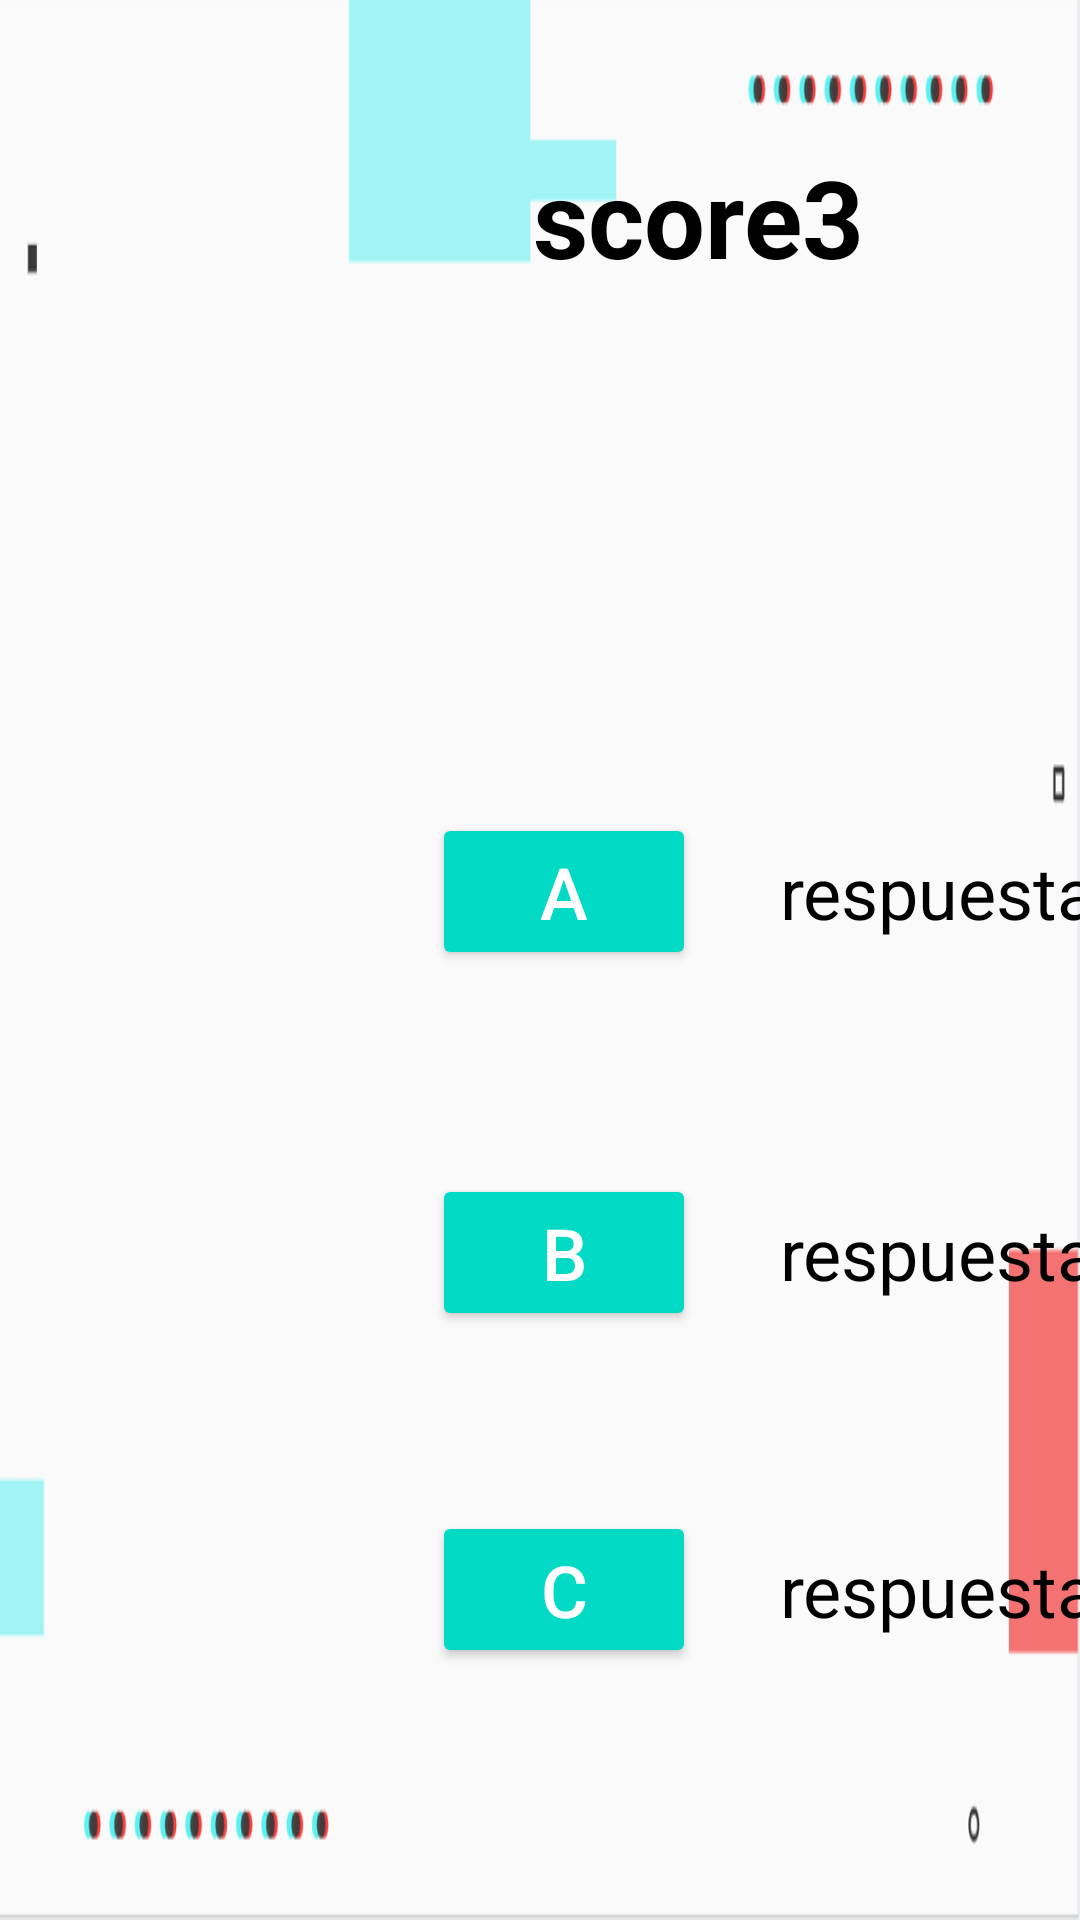

Android layout source for this screen:
<!-- AndroidManifest.xml: application theme Theme.PepperProfesor -->
<!-- res/layout/fragment_question_option3.xml -->
<?xml version="1.0" encoding="utf-8"?>
<androidx.constraintlayout.widget.ConstraintLayout xmlns:android="http://schemas.android.com/apk/res/android"
    xmlns:app="http://schemas.android.com/apk/res-auto"
    xmlns:tools="http://schemas.android.com/tools"
    android:id="@+id/frameLayout3"
    android:layout_width="match_parent"
    android:layout_height="match_parent"
    android:background="@drawable/fondoazulyrojo"
    android:screenOrientation="landscape"
    tools:context=".fragment.question.TwoOptionQuestionFragment">

    <TextView
        android:id="@+id/enunciado3"
        android:layout_width="823dp"
        android:layout_height="145dp"
        android:layout_marginTop="104dp"
        android:text="@string/enunciado3"
        android:textAlignment="textStart"
        android:textColor="#000000"
        android:textSize="30sp"
        android:textStyle="bold"
        app:layout_constraintEnd_toEndOf="parent"
        app:layout_constraintStart_toStartOf="parent"
        app:layout_constraintTop_toTopOf="parent"
        tools:text="Una empresa está poniendo la instalación eléctrica a un bloque de 12 pisos. En cada piso emplean 137 metros de cable y llevan una bobina con 1.700 metros. ¿Cuántos metros de cable les sobran?" />

    <TextView
        android:id="@+id/score3"
        android:layout_width="wrap_content"
        android:layout_height="wrap_content"
        android:layout_marginTop="48dp"
        android:layout_marginEnd="72dp"
        android:text="@string/score3"
        android:textColor="#000000"
        android:textSize="36sp"
        android:textStyle="bold"
        app:layout_constraintEnd_toEndOf="parent"
        app:layout_constraintTop_toTopOf="parent"
        tools:text="40" />

    <androidx.appcompat.widget.AppCompatButton
        android:id="@+id/botonA2"
        style="@style/Widget.AppCompat.Button.Colored"
        android:layout_width="wrap_content"
        android:layout_height="wrap_content"
        android:layout_marginStart="144dp"
        android:text="@string/a"
        android:textSize="24sp"
        app:layout_constraintBaseline_toBaselineOf="@+id/respuestaA3"
        app:layout_constraintStart_toStartOf="parent" />

    <TextView
        android:id="@+id/respuestaA3"
        android:layout_width="622dp"
        android:layout_height="wrap_content"
        android:layout_marginStart="28dp"
        android:layout_marginTop="32dp"
        android:text="@string/respuestaa3"
        android:textColor="#000000"
        android:textSize="24sp"
        app:layout_constraintStart_toEndOf="@+id/botonA2"
        app:layout_constraintTop_toBottomOf="@+id/enunciado3"
        tools:text="Respuesta de la opción A" />

    <androidx.appcompat.widget.AppCompatButton
        android:id="@+id/botonB2"
        android:layout_width="wrap_content"
        android:layout_height="wrap_content"
        android:layout_marginStart="144dp"
        style="@style/Widget.AppCompat.Button.Colored"
        android:text="@string/b"
        android:textSize="24sp"
        app:layout_constraintBaseline_toBaselineOf="@+id/respuestaB3"
        app:layout_constraintStart_toStartOf="parent" />

    <TextView
        android:id="@+id/respuestaB3"
        android:layout_width="622dp"
        android:layout_height="wrap_content"
        android:layout_marginStart="28dp"
        android:layout_marginTop="88dp"
        android:text="@string/respuestab3"
        android:textColor="#000000"
        android:textSize="24sp"
        app:layout_constraintStart_toEndOf="@+id/botonB2"
        app:layout_constraintTop_toBottomOf="@+id/respuestaA3"
        tools:text="Respuesta de la opción B" />

    <androidx.appcompat.widget.AppCompatButton
        android:id="@+id/botonC3"
        android:layout_width="wrap_content"
        android:layout_height="wrap_content"
        android:layout_marginStart="144dp"
        style="@style/Widget.AppCompat.Button.Colored"
        android:text="@string/c"
        android:textSize="24sp"
        app:layout_constraintBaseline_toBaselineOf="@+id/respuestaC3"
        app:layout_constraintStart_toStartOf="parent" />

    <TextView
        android:id="@+id/respuestaC3"
        android:layout_width="622dp"
        android:layout_height="wrap_content"
        android:layout_marginStart="28dp"
        android:layout_marginTop="80dp"
        android:text="@string/respuestac3"
        android:textColor="#000000"
        android:textSize="24sp"
        app:layout_constraintBottom_toBottomOf="parent"
        app:layout_constraintStart_toEndOf="@+id/botonC3"
        app:layout_constraintTop_toBottomOf="@+id/respuestaB3"
        app:layout_constraintVertical_bias="0.0"
        tools:text="Respuesta de la opción C" />
</androidx.constraintlayout.widget.ConstraintLayout>
<!-- resources referenced by this layout -->
<resources>
  <!-- drawable fondoazulyrojo: png bitmap (drawable, 21609 bytes) -->
  <string name="a">A</string>
  <string name="b">B</string>
  <string name="c">C</string>
  <string name="enunciado3">enunciado3</string>
  <string name="respuestaa3">respuestaA2</string>
  <string name="respuestab3">respuestaA2</string>
  <string name="respuestac3">respuestaC3</string>
  <string name="score3">score3</string>
  <style name="Theme.PepperProfesor" parent="Theme.MaterialComponents.DayNight.DarkActionBar">
          
          <item name="colorPrimary">@color/purple_500</item>
          <item name="colorPrimaryVariant">@color/purple_700</item>
          <item name="colorOnPrimary">@color/white</item>
          
          <item name="colorSecondary">@color/teal_200</item>
          <item name="colorSecondaryVariant">@color/teal_700</item>
          <item name="colorOnSecondary">@color/black</item>
          
          <item name="android:statusBarColor" tools:targetApi="l">?attr/colorPrimaryVariant</item>
          
      </style>
  <color name="purple_500">#FF6200EE</color>
  <color name="purple_700">#FF3700B3</color>
  <color name="white">#FFFFFFFF</color>
  <color name="teal_200">#FF03DAC5</color>
  <color name="teal_700">#FF018786</color>
  <color name="black">#FF000000</color>
</resources>
